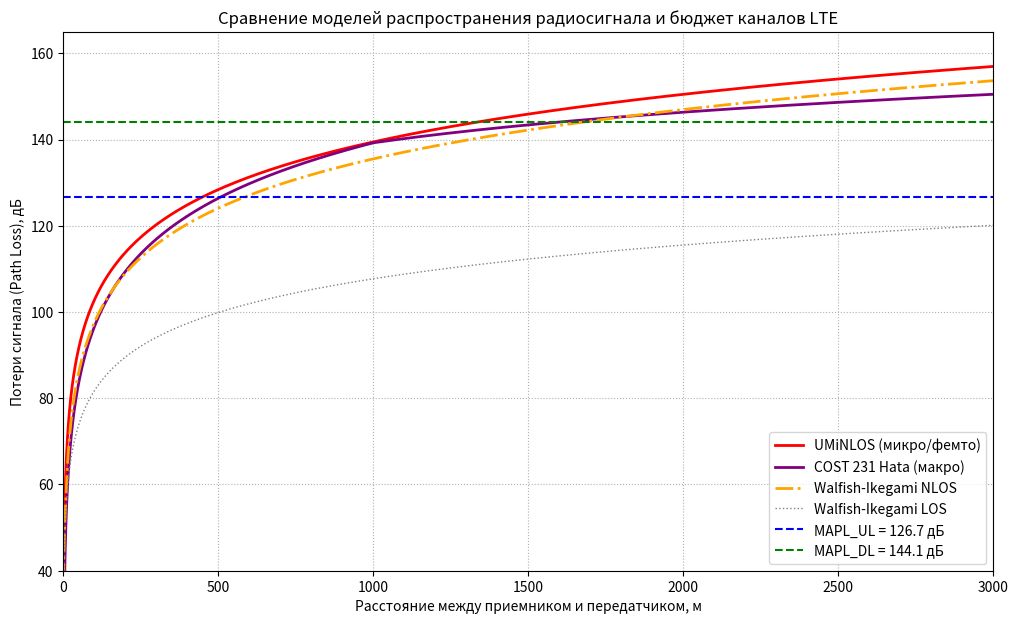
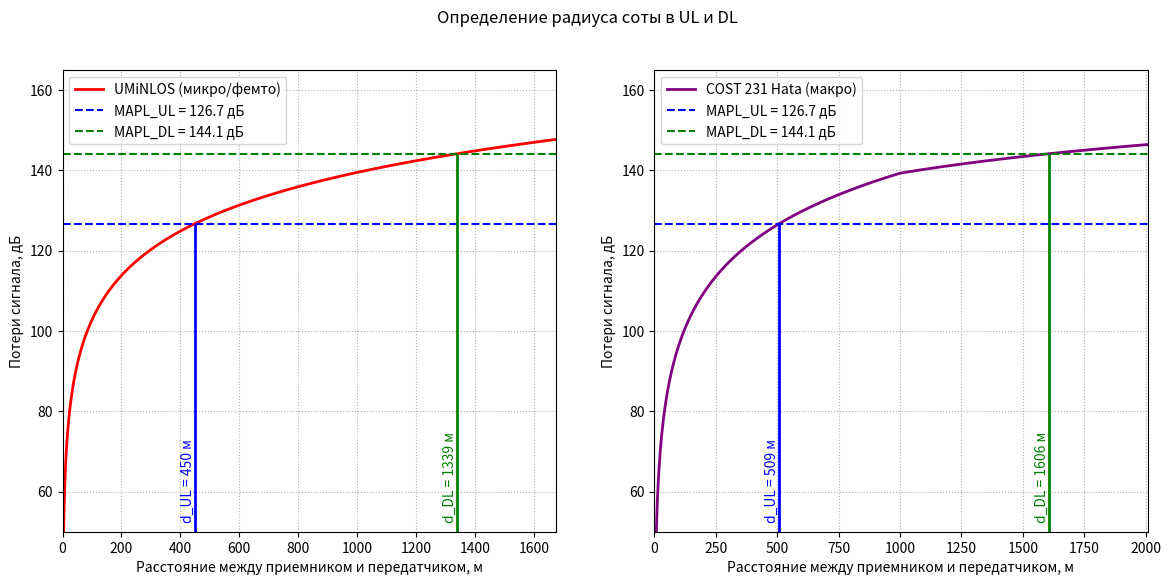

Source code (Python) for these figures, in order:
import matplotlib.pyplot as plt
import numpy as np

# ДАНО:
Power_bs = 46        # дБм
Sectors_bs = 3       # Число секторов на БС
Power_ue = 24        # дБм
Gain_bs = 21         # дБи
PenetrationM = 15    # дБ
IM = 1               # дБ
f_ghz = 1.8          # ГГц
f_mhz = f_ghz * 1000 # МГц
Band_ul = 10         # МГц
Band_dl = 20         # МГц
Noise_bs = 2.4       # дБ
Noise_ue = 6         # дБ
Required_sinr_dl = 2 # дБ
Required_sinr_ul = 4 # дБ
Feeder_loss = 2.9    # дБ 
MIMO_gain = 3        # дБ

Area_total = 100     # кв. км
Area_micro = 4       # кв. км (ТЦ и бизнес-центры: микро/фемтосоты)
Area_macro = Area_total - Area_micro  # кв. км (остальная территория: макросоты)
h_bs = 30            # Высота подвеса антенны БС, м
h_ms = 1.5           # Высота антенны мобильного абонента, м

# Параметры городской застройки для Walfish-Ikegami
h_roof = 20          # h — средняя высота зданий, м
w_street = 20        # w — средняя ширина улиц, м
b_build = 40         # b — среднее расстояние между зданиями, м
phi = 90             # φ — угол между направлением сигнала и улицей, град


# 1) Бюджет восходящего канала UL
# ThermalNoise = -174 + 10*log10(BW[Гц])
ThermalNoise_ul = -174 + 10 * np.log10(Band_ul * 1e6)
# RxSens = NoiseFigure + ThermalNoise + RequiredSINR 
RxSensBs = Noise_bs + ThermalNoise_ul + Required_sinr_ul
# MAPL_UL = TxPowerUE - FeederLoss + AntGainBS + MIMOGain - IM - PenetrationM - RxSensBS
Mapl_UL = Power_ue - Feeder_loss + Gain_bs + MIMO_gain - IM - PenetrationM - RxSensBs

# 2) Бюджет нисходящего канала DL
ThermalNoise_dl = -174 + 10 * np.log10(Band_dl * 1e6)
RxSensUe = Noise_ue + ThermalNoise_dl + Required_sinr_dl
Mapl_DL = Power_bs - Feeder_loss + Gain_bs + MIMO_gain - IM - PenetrationM - RxSensUe

print(f"RxSens BS: {RxSensBs:.2f} дБм | RxSens UE: {RxSensUe:.2f} дБм")
print(f"MAPL_UL: {Mapl_UL:.2f} дБ")
print(f"MAPL_DL: {Mapl_DL:.2f} дБ\n")


# 3) Модели распространения.
d_m = np.linspace(1, 20000, 200000)


#UMiNLOS
def path_loss_uminlos(d):
    return 26 * np.log10(f_ghz) + 22.7 + 36.7 * np.log10(d)


#COST 231 Hata
def path_loss_cost231hata(d, A=46.3, B=33.9, L_clutter=3.0):
    d_km = d / 1000
    a = 3.2 * np.log10(11.75 * h_ms) ** 2 - 4.97
    s = np.where(
        d_km >= 1,
        44.9 - 6.55 * np.log10(f_mhz),
        (47.88 + 13.9 * np.log10(f_mhz) - 13.9 * np.log10(h_bs)) / np.log10(50),
    )
    return (A + B * np.log10(f_mhz) - 13.82 * np.log10(h_bs) - a
            + s * np.log10(d_km) + L_clutter)


#Walfish-Ikegami
def path_loss_walfish_los(d):
    d_km = d / 1000
    return 42.6 + 20 * np.log10(f_mhz) + 26 * np.log10(d_km)        


def path_loss_walfish_nlos(d):
    d_km = d / 1000
    L0 = 32.44 + 20 * np.log10(f_mhz) + 20 * np.log10(d_km)

    if phi < 35:
        L_ori = -10 + 0.354 * phi
    elif phi < 55:
        L_ori = 2.5 + 0.075 * (phi - 35)
    else:
        L_ori = 4.0 - 0.114 * (phi - 55)

    L2 = (-16.9 - 10 * np.log10(w_street) + 10 * np.log10(f_mhz)
          + 20 * np.log10(h_roof - h_ms) + L_ori)

    if h_bs > h_roof:
        L11 = -18 * np.log10(1 + h_bs - h_roof)                       
        ka = 54.0                                                     
        kd = 18.0                                                       
    else:
        L11 = 0.0
        ka = np.where(d_km > 0.5,
                      54 - 0.8 * (h_bs - h_roof),
                      54 - 0.8 * (h_bs - h_roof) * d_km / 0.5)
        kd = 18 - 15 * (h_bs - h_roof) / h_roof
    kf = -4 + 0.7 * (f_mhz / 925 - 1)                                  
    L1 = (L11 + ka + kd * np.log10(d_km) + kf * np.log10(f_mhz)
          - 9 * np.log10(b_build))                                     

    return np.where(L1 + L2 > 0, L0 + L1 + L2, L0)


pl_umi = path_loss_uminlos(d_m)
pl_hata = path_loss_cost231hata(d_m)
pl_wi_nlos = path_loss_walfish_nlos(d_m)
pl_wi_los = path_loss_walfish_los(d_m)


# 4) Радиус соты, площадь сайта, количество БС
def find_radius(pl, mapl):
    assert pl[0] <= mapl <= pl[-1], "MAPL вне диапазона кривой PL(d)"
    return float(np.interp(mapl, pl, d_m))


K_SECTOR = {2: 1.73, 3: 1.95, 6: 2.6}


def cells_needed(R_m, area_km2):
    S_site = K_SECTOR[Sectors_bs] * (R_m / 1000) ** 2
    return S_site, int(np.ceil(area_km2 / S_site))


results = {}
for zone, pl, area in [("Микро (UMiNLOS)", pl_umi, Area_micro),
                       ("Макро (COST 231 Hata)", pl_hata, Area_macro)]:
    d_ul = find_radius(pl, Mapl_UL)
    d_dl = find_radius(pl, Mapl_DL)
    R = min(d_ul, d_dl)  
    S_site, n_sites = cells_needed(R, area)
    results[zone] = (d_ul, d_dl, R, S_site, n_sites, area)
    print(f"{zone}, площадь зоны {area} кв. км")
    print(f"Радиус UL: {d_ul:.1f} м | Радиус DL: {d_dl:.1f} м")
    print(f"Ограничивает {'UL' if d_ul <= d_dl else 'DL'}, R = {R:.1f} м")
    print(f"Площадь одной {Sectors_bs}-секторной БС: {S_site:.4f} кв. км")
    print(f"Требуется БС: {n_sites}\n")


total_sites = sum(r[4] for r in results.values())
print(f"ИТОГО БС на {Area_total} кв. км: {total_sites}")


# 5) Графики
fig1 = plt.figure(figsize=(12, 7))
plt.plot(d_m, pl_umi, label='UMiNLOS (микро/фемто)', color='red', linewidth=2)
plt.plot(d_m, pl_hata, label='COST 231 Hata (макро)', color='purple', linewidth=2)
plt.plot(d_m, pl_wi_nlos, label='Walfish-Ikegami NLOS', color='orange', linewidth=2, linestyle='-.')
plt.plot(d_m, pl_wi_los, label='Walfish-Ikegami LOS', color='gray', linewidth=1, linestyle=':')
plt.axhline(y=Mapl_UL, color='blue', linestyle='--', label=f'MAPL_UL = {Mapl_UL:.1f} дБ')
plt.axhline(y=Mapl_DL, color='green', linestyle='--', label=f'MAPL_DL = {Mapl_DL:.1f} дБ')
plt.title('Сравнение моделей распространения радиосигнала и бюджет каналов LTE')
plt.xlabel('Расстояние между приемником и передатчиком, м')
plt.ylabel('Потери сигнала (Path Loss), дБ')
plt.grid(True, which='both', linestyle=':')
plt.legend(loc='lower right')
plt.xlim(0, 3000)
plt.ylim(40, 165)
fig1.savefig('fig1_models.png', dpi=200, bbox_inches='tight')
 
fig2, axes = plt.subplots(1, 2, figsize=(14, 6))
for ax, pl, name, color in [(axes[0], pl_umi, 'UMiNLOS (микро/фемто)', 'red'),
                            (axes[1], pl_hata, 'COST 231 Hata (макро)', 'purple')]:
    d_ul = find_radius(pl, Mapl_UL)
    d_dl = find_radius(pl, Mapl_DL)
    ax.plot(d_m, pl, color=color, linewidth=2, label=name)
    ax.axhline(Mapl_UL, color='blue', linestyle='--', label=f'MAPL_UL = {Mapl_UL:.1f} дБ')
    ax.axhline(Mapl_DL, color='green', linestyle='--', label=f'MAPL_DL = {Mapl_DL:.1f} дБ')
    ax.vlines(d_ul, 50, Mapl_UL, color='blue', linewidth=2)
    ax.vlines(d_dl, 50, Mapl_DL, color='green', linewidth=2)
    ax.text(d_ul, 53, f'd_UL = {d_ul:.0f} м ', color='blue', ha='right', rotation=90)
    ax.text(d_dl, 53, f'd_DL = {d_dl:.0f} м ', color='green', ha='right', rotation=90)
    ax.set_xlim(0, 1.25 * max(d_ul, d_dl))
    ax.set_ylim(50, 165)
    ax.set_xlabel('Расстояние между приемником и передатчиком, м')
    ax.set_ylabel('Потери сигнала, дБ')
    ax.grid(True, linestyle=':')
    ax.legend(loc='upper left')
fig2.suptitle('Определение радиуса соты в UL и DL')
fig2.savefig('fig2_radius.png', dpi=200, bbox_inches='tight')
 
plt.show()
